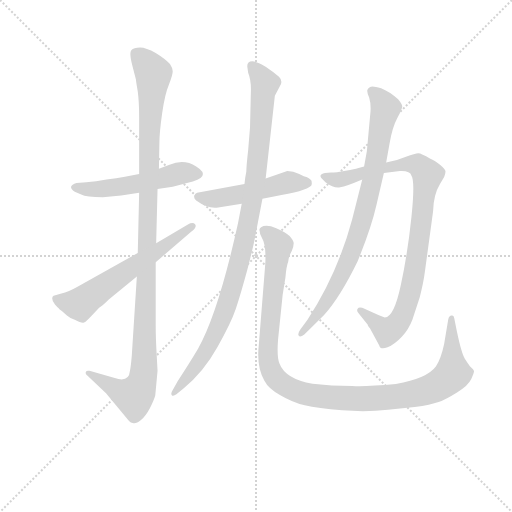
t = 0.00 s
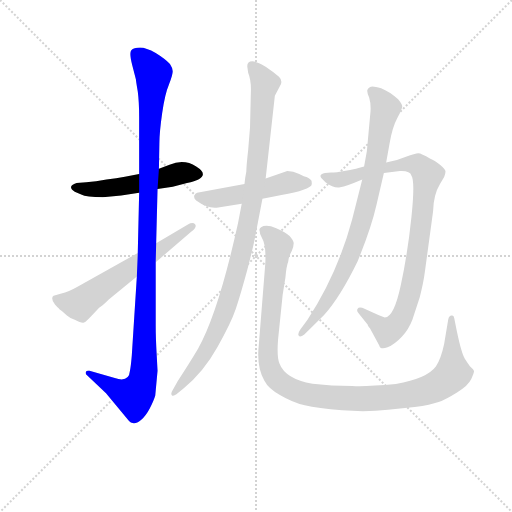
t = 1.53 s
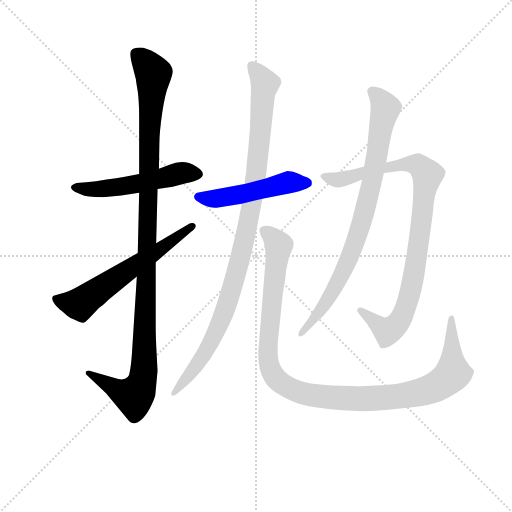
t = 3.06 s
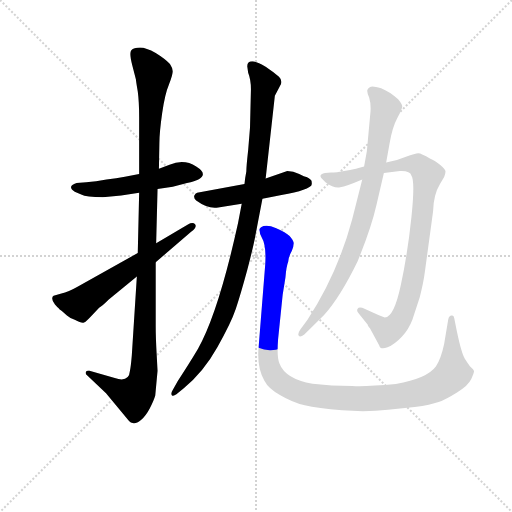
t = 4.59 s
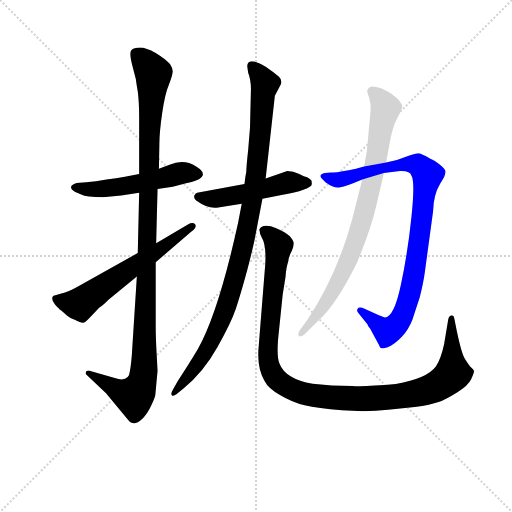
t = 6.12 s
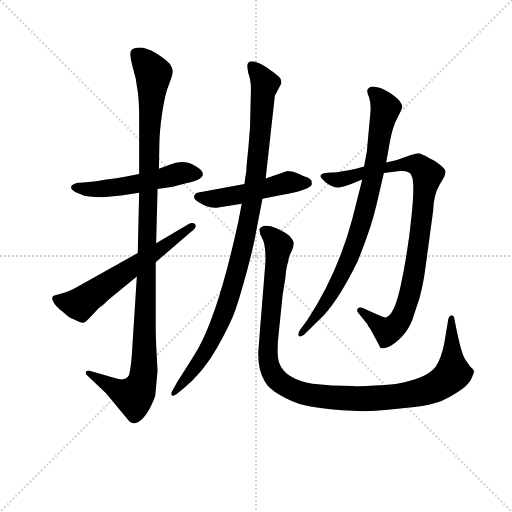
t = 7.65 s

The animated SVG that drew these frames (rendered in a browser with its animation timeline set to each time). Animation: 8 CSS @keyframes rules; one cycle of 7.65 s.

<svg version="1.1" viewBox="0 0 1024 1024" xmlns="http://www.w3.org/2000/svg">
  <g stroke="lightgray" stroke-dasharray="1,1" stroke-width="1" transform="scale(4, 4)">
    <line x1="0" y1="0" x2="256" y2="256"></line>
    <line x1="256" y1="0" x2="0" y2="256"></line>
    <line x1="128" y1="0" x2="128" y2="256"></line>
    <line x1="0" y1="128" x2="256" y2="128"></line>
  </g>
<g transform="scale(0.92, -0.92) translate(60, -900)">
   <style type="text/css">
    @keyframes keyframes0 {
      from {
       stroke: blue;
       stroke-dashoffset: 521;
       stroke-width: 128;
       }
       63% {
       animation-timing-function: step-end;
       stroke: blue;
       stroke-dashoffset: 0;
       stroke-width: 128;
       }
       to {
       stroke: black;
       stroke-width: 1024;
       }
       }
       #make-me-a-hanzi-animation-0 {
         animation: keyframes0 0.673991s both;
         animation-delay: 0.000000s;
         animation-timing-function: linear;
       }
    @keyframes keyframes1 {
      from {
       stroke: blue;
       stroke-dashoffset: 1132;
       stroke-width: 128;
       }
       79% {
       animation-timing-function: step-end;
       stroke: blue;
       stroke-dashoffset: 0;
       stroke-width: 128;
       }
       to {
       stroke: black;
       stroke-width: 1024;
       }
       }
       #make-me-a-hanzi-animation-1 {
         animation: keyframes1 1.171224s both;
         animation-delay: 0.673991s;
         animation-timing-function: linear;
       }
    @keyframes keyframes2 {
      from {
       stroke: blue;
       stroke-dashoffset: 606;
       stroke-width: 128;
       }
       66% {
       animation-timing-function: step-end;
       stroke: blue;
       stroke-dashoffset: 0;
       stroke-width: 128;
       }
       to {
       stroke: black;
       stroke-width: 1024;
       }
       }
       #make-me-a-hanzi-animation-2 {
         animation: keyframes2 0.743164s both;
         animation-delay: 1.845215s;
         animation-timing-function: linear;
       }
    @keyframes keyframes3 {
      from {
       stroke: blue;
       stroke-dashoffset: 497;
       stroke-width: 128;
       }
       62% {
       animation-timing-function: step-end;
       stroke: blue;
       stroke-dashoffset: 0;
       stroke-width: 128;
       }
       to {
       stroke: black;
       stroke-width: 1024;
       }
       }
       #make-me-a-hanzi-animation-3 {
         animation: keyframes3 0.654460s both;
         animation-delay: 2.588379s;
         animation-timing-function: linear;
       }
    @keyframes keyframes4 {
      from {
       stroke: blue;
       stroke-dashoffset: 1014;
       stroke-width: 128;
       }
       77% {
       animation-timing-function: step-end;
       stroke: blue;
       stroke-dashoffset: 0;
       stroke-width: 128;
       }
       to {
       stroke: black;
       stroke-width: 1024;
       }
       }
       #make-me-a-hanzi-animation-4 {
         animation: keyframes4 1.075195s both;
         animation-delay: 3.242839s;
         animation-timing-function: linear;
       }
    @keyframes keyframes5 {
      from {
       stroke: blue;
       stroke-dashoffset: 1121;
       stroke-width: 128;
       }
       78% {
       animation-timing-function: step-end;
       stroke: blue;
       stroke-dashoffset: 0;
       stroke-width: 128;
       }
       to {
       stroke: black;
       stroke-width: 1024;
       }
       }
       #make-me-a-hanzi-animation-5 {
         animation: keyframes5 1.162272s both;
         animation-delay: 4.318034s;
         animation-timing-function: linear;
       }
    @keyframes keyframes6 {
      from {
       stroke: blue;
       stroke-dashoffset: 923;
       stroke-width: 128;
       }
       75% {
       animation-timing-function: step-end;
       stroke: blue;
       stroke-dashoffset: 0;
       stroke-width: 128;
       }
       to {
       stroke: black;
       stroke-width: 1024;
       }
       }
       #make-me-a-hanzi-animation-6 {
         animation: keyframes6 1.001139s both;
         animation-delay: 5.480306s;
         animation-timing-function: linear;
       }
    @keyframes keyframes7 {
      from {
       stroke: blue;
       stroke-dashoffset: 834;
       stroke-width: 128;
       }
       73% {
       animation-timing-function: step-end;
       stroke: blue;
       stroke-dashoffset: 0;
       stroke-width: 128;
       }
       to {
       stroke: black;
       stroke-width: 1024;
       }
       }
       #make-me-a-hanzi-animation-7 {
         animation: keyframes7 0.928711s both;
         animation-delay: 6.481445s;
         animation-timing-function: linear;
       }
</style>
<path d="M 282.5 489.0 L 315.5 494.0 L 346.5 502.0 Q 403.5 515.0 366.5 538.0 Q 340.5 555.0 308.5 542.0 L 285.5 533.0 L 242.5 522.0 L 211.5 516.0 Q 193.5 512.0 171.5 510.0 Q 148.5 505.0 127.5 504.0 L 106.5 502.0 Q 84.5 495.0 102.5 483.0 L 116.5 477.0 Q 127.5 471.0 163.5 471.0 L 203.5 475.0 L 242.5 481.0 L 282.5 489.0 Z" fill="lightgray"></path> 
<path d="M 282.5 94.0 L 280.5 131.0 Q 278.5 167.0 278.5 192.0 L 278.5 330.0 L 279.5 371.0 L 282.5 489.0 L 285.5 533.0 L 286.5 589.0 Q 286.5 612.0 292.5 654.0 Q 298.5 696.0 307.5 717.0 Q 315.5 737.0 315.5 745.0 Q 315.5 752.0 309.5 761.0 Q 299.5 772.0 278.5 785.0 Q 257.5 797.0 244.5 797.0 Q 230.5 797.0 225.5 791.0 Q 220.5 785.0 227.5 758.0 L 235.5 727.0 Q 235.5 724.0 239.5 701.0 Q 242.5 678.0 242.5 645.0 L 242.5 522.0 L 242.5 481.0 L 239.5 350.0 L 237.5 299.0 L 226.5 127.0 Q 224.5 103.0 222.5 94.0 Q 220.5 68.0 189.5 78.0 L 134.5 94.0 Q 127.5 95.0 126.5 91.0 Q 124.5 87.0 131.5 82.0 L 170.5 45.0 L 220.5 -15.0 Q 223.5 -19.0 230.5 -20.0 Q 236.5 -21.0 246.5 -13.0 Q 256.5 -5.0 265.5 12.0 Q 274.5 29.0 277.5 40.0 L 282.5 94.0 Z" fill="lightgray"></path> 
<path d="M 278.5 330.0 L 355.5 396.0 Q 368.5 406.0 364.5 412.0 Q 359.5 418.0 348.5 412.0 L 279.5 371.0 L 239.5 350.0 L 109.5 277.0 Q 88.5 265.0 73.5 262.0 L 56.5 257.0 Q 53.5 256.0 53.5 251.0 Q 53.5 245.0 59.5 238.0 Q 65.5 231.0 67.5 230.0 Q 68.5 228.0 74.5 224.0 L 85.5 214.0 Q 90.5 209.0 102.5 205.0 Q 117.5 197.0 122.5 199.0 Q 127.5 201.0 135.5 210.0 L 155.5 231.0 Q 162.5 235.0 176.5 249.0 L 237.5 299.0 L 278.5 330.0 Z" fill="lightgray"></path> 
<path d="M 471.5 500.0 L 368.5 481.0 Q 364.5 480.0 362.5 475.0 Q 360.5 470.0 366.5 464.0 Q 392.5 445.0 414.5 449.0 L 465.5 457.0 L 510.5 468.0 L 535.5 473.0 Q 604.5 484.0 616.5 496.0 Q 618.5 501.0 617.5 504.0 Q 618.5 509.0 606.5 515.0 Q 602.5 516.0 590.5 522.0 Q 577.5 528.0 564.5 528.0 L 517.5 512.0 L 471.5 500.0 Z" fill="lightgray"></path> 
<path d="M 485.5 706.0 L 483.5 623.0 L 479.5 574.0 Q 475.5 538.0 475.5 527.0 Q 472.5 512.0 471.5 500.0 L 465.5 457.0 L 457.5 415.0 Q 414.5 220.0 370.5 142.0 Q 351.5 110.0 326.5 72.0 L 315.5 52.0 Q 310.5 44.0 313.5 41.0 Q 316.5 38.0 323.5 43.0 L 339.5 56.0 Q 382.5 91.0 412.5 145.0 Q 442.5 198.0 452.5 228.0 Q 462.5 258.0 477.5 313.0 Q 491.5 367.0 494.5 384.0 L 510.5 468.0 L 517.5 512.0 L 537.5 692.0 L 547.5 711.0 Q 556.5 723.0 546.5 733.0 Q 535.5 743.0 517.5 755.0 Q 498.5 766.0 488.5 767.0 Q 477.5 767.0 477.5 756.0 L 479.5 742.0 Q 485.5 727.0 485.5 706.0 Z" fill="lightgray"></path> 
<path d="M 516.5 324.0 L 502.5 149.0 Q 497.5 103.0 514.5 73.0 Q 523.5 55.0 549.5 41.0 Q 574.5 26.0 602.5 19.0 Q 630.5 12.0 683.5 8.0 Q 735.5 4.0 783.5 9.0 L 841.5 15.0 Q 876.5 20.0 893.5 26.0 Q 909.5 32.0 933.5 47.0 Q 957.5 61.0 964.5 76.0 Q 970.5 90.0 970.5 93.0 Q 970.5 96.0 961.5 104.0 Q 957.5 109.0 950.5 120.0 Q 943.5 131.0 933.5 178.0 L 927.5 208.0 Q 926.5 216.0 921.5 214.0 Q 916.5 214.0 914.5 206.0 L 905.5 152.0 Q 898.5 119.0 887.5 103.0 Q 868.5 77.0 800.5 65.0 Q 732.5 59.0 705.5 61.0 Q 660.5 61.0 619.5 66.0 Q 560.5 76.0 547.5 110.0 Q 541.5 124.0 544.5 162.0 L 554.5 259.0 L 560.5 297.0 Q 562.5 321.0 566.5 331.0 Q 566.5 340.0 574.5 355.0 Q 578.5 365.0 578.5 372.0 Q 577.5 378.0 569.5 387.0 Q 561.5 395.0 540.5 404.0 Q 518.5 413.0 507.5 406.0 Q 502.5 402.0 504.5 398.0 Q 504.5 392.0 508.5 385.0 Q 519.5 367.0 516.5 324.0 Z" fill="lightgray"></path> 
<path d="M 774.5 524.0 L 809.5 528.0 Q 831.5 529.0 834.5 518.0 Q 842.5 506.0 834.5 429.0 Q 826.5 351.0 811.5 281.0 Q 796.5 210.0 776.5 210.0 Q 766.5 213.0 762.5 215.0 L 727.5 231.0 Q 719.5 233.0 717.5 229.0 Q 714.5 225.0 719.5 219.0 L 739.5 194.0 Q 738.5 193.0 744.5 186.0 L 764.5 149.0 Q 766.5 139.0 782.5 145.0 Q 797.5 151.0 813.5 168.0 Q 828.5 184.0 836.5 205.0 L 852.5 254.0 Q 860.5 285.0 863.5 308.0 L 881.5 441.0 Q 882.5 477.0 896.5 500.0 L 905.5 515.0 Q 908.5 522.0 908.5 527.0 Q 908.5 532.0 896.5 542.0 Q 884.5 552.0 875.5 555.0 Q 855.5 567.0 849.5 567.0 Q 842.5 567.0 822.5 559.0 Q 802.5 550.0 779.5 547.0 L 731.5 538.0 L 717.5 534.0 Q 712.5 532.0 691.5 529.0 Q 670.5 525.0 659.5 525.0 L 646.5 524.0 Q 632.5 521.0 638.5 513.0 L 647.5 504.0 Q 666.5 490.0 679.5 493.0 Q 692.5 495.0 727.5 510.0 L 774.5 524.0 Z" fill="lightgray"></path> 
<path d="M 727.5 510.0 L 705.5 423.0 Q 673.5 304.0 608.5 205.0 L 592.5 183.0 Q 586.5 174.0 589.5 170.0 Q 592.5 166.0 601.5 173.0 L 644.5 215.0 Q 679.5 254.0 717.5 332.0 Q 747.5 406.0 758.5 455.0 L 774.5 524.0 L 779.5 547.0 L 786.5 586.0 Q 792.5 623.0 803.5 643.0 Q 813.5 662.0 814.5 668.0 Q 814.5 673.0 805.5 684.0 Q 786.5 701.0 768.5 708.0 Q 749.5 714.0 744.5 711.0 Q 738.5 707.0 738.5 704.0 Q 737.5 700.0 742.5 688.0 Q 746.5 675.0 745.5 658.0 L 737.5 571.0 L 731.5 538.0 L 727.5 510.0 Z" fill="lightgray"></path> 
      <clipPath id="make-me-a-hanzi-clip-0">
      <path d="M 282.5 489.0 L 315.5 494.0 L 346.5 502.0 Q 403.5 515.0 366.5 538.0 Q 340.5 555.0 308.5 542.0 L 285.5 533.0 L 242.5 522.0 L 211.5 516.0 Q 193.5 512.0 171.5 510.0 Q 148.5 505.0 127.5 504.0 L 106.5 502.0 Q 84.5 495.0 102.5 483.0 L 116.5 477.0 Q 127.5 471.0 163.5 471.0 L 203.5 475.0 L 242.5 481.0 L 282.5 489.0 Z" fill="lightgray"></path>
      </clipPath>
      <path clip-path="url(#make-me-a-hanzi-clip-0)" d="M 104.5 493.0 L 194.5 493.0 L 332.5 524.0 L 366.5 524.0 " fill="none" id="make-me-a-hanzi-animation-0" stroke-dasharray="393 786" stroke-linecap="round"></path>

      <clipPath id="make-me-a-hanzi-clip-1">
      <path d="M 282.5 94.0 L 280.5 131.0 Q 278.5 167.0 278.5 192.0 L 278.5 330.0 L 279.5 371.0 L 282.5 489.0 L 285.5 533.0 L 286.5 589.0 Q 286.5 612.0 292.5 654.0 Q 298.5 696.0 307.5 717.0 Q 315.5 737.0 315.5 745.0 Q 315.5 752.0 309.5 761.0 Q 299.5 772.0 278.5 785.0 Q 257.5 797.0 244.5 797.0 Q 230.5 797.0 225.5 791.0 Q 220.5 785.0 227.5 758.0 L 235.5 727.0 Q 235.5 724.0 239.5 701.0 Q 242.5 678.0 242.5 645.0 L 242.5 522.0 L 242.5 481.0 L 239.5 350.0 L 237.5 299.0 L 226.5 127.0 Q 224.5 103.0 222.5 94.0 Q 220.5 68.0 189.5 78.0 L 134.5 94.0 Q 127.5 95.0 126.5 91.0 Q 124.5 87.0 131.5 82.0 L 170.5 45.0 L 220.5 -15.0 Q 223.5 -19.0 230.5 -20.0 Q 236.5 -21.0 246.5 -13.0 Q 256.5 -5.0 265.5 12.0 Q 274.5 29.0 277.5 40.0 L 282.5 94.0 Z" fill="lightgray"></path>
      </clipPath>
      <path clip-path="url(#make-me-a-hanzi-clip-1)" d="M 234.5 785.0 L 273.5 738.0 L 263.5 591.0 L 252.5 90.0 L 246.5 63.0 L 231.5 40.0 L 207.5 45.0 L 132.5 88.0 " fill="none" id="make-me-a-hanzi-animation-1" stroke-dasharray="1004 2008" stroke-linecap="round"></path>

      <clipPath id="make-me-a-hanzi-clip-2">
      <path d="M 278.5 330.0 L 355.5 396.0 Q 368.5 406.0 364.5 412.0 Q 359.5 418.0 348.5 412.0 L 279.5 371.0 L 239.5 350.0 L 109.5 277.0 Q 88.5 265.0 73.5 262.0 L 56.5 257.0 Q 53.5 256.0 53.5 251.0 Q 53.5 245.0 59.5 238.0 Q 65.5 231.0 67.5 230.0 Q 68.5 228.0 74.5 224.0 L 85.5 214.0 Q 90.5 209.0 102.5 205.0 Q 117.5 197.0 122.5 199.0 Q 127.5 201.0 135.5 210.0 L 155.5 231.0 Q 162.5 235.0 176.5 249.0 L 237.5 299.0 L 278.5 330.0 Z" fill="lightgray"></path>
      </clipPath>
      <path clip-path="url(#make-me-a-hanzi-clip-2)" d="M 63.5 250.0 L 114.5 239.0 L 359.5 409.0 " fill="none" id="make-me-a-hanzi-animation-2" stroke-dasharray="478 956" stroke-linecap="round"></path>

      <clipPath id="make-me-a-hanzi-clip-3">
      <path d="M 471.5 500.0 L 368.5 481.0 Q 364.5 480.0 362.5 475.0 Q 360.5 470.0 366.5 464.0 Q 392.5 445.0 414.5 449.0 L 465.5 457.0 L 510.5 468.0 L 535.5 473.0 Q 604.5 484.0 616.5 496.0 Q 618.5 501.0 617.5 504.0 Q 618.5 509.0 606.5 515.0 Q 602.5 516.0 590.5 522.0 Q 577.5 528.0 564.5 528.0 L 517.5 512.0 L 471.5 500.0 Z" fill="lightgray"></path>
      </clipPath>
      <path clip-path="url(#make-me-a-hanzi-clip-3)" d="M 371.5 472.0 L 417.5 469.0 L 566.5 503.0 L 608.5 501.0 " fill="none" id="make-me-a-hanzi-animation-3" stroke-dasharray="369 738" stroke-linecap="round"></path>

      <clipPath id="make-me-a-hanzi-clip-4">
      <path d="M 485.5 706.0 L 483.5 623.0 L 479.5 574.0 Q 475.5 538.0 475.5 527.0 Q 472.5 512.0 471.5 500.0 L 465.5 457.0 L 457.5 415.0 Q 414.5 220.0 370.5 142.0 Q 351.5 110.0 326.5 72.0 L 315.5 52.0 Q 310.5 44.0 313.5 41.0 Q 316.5 38.0 323.5 43.0 L 339.5 56.0 Q 382.5 91.0 412.5 145.0 Q 442.5 198.0 452.5 228.0 Q 462.5 258.0 477.5 313.0 Q 491.5 367.0 494.5 384.0 L 510.5 468.0 L 517.5 512.0 L 537.5 692.0 L 547.5 711.0 Q 556.5 723.0 546.5 733.0 Q 535.5 743.0 517.5 755.0 Q 498.5 766.0 488.5 767.0 Q 477.5 767.0 477.5 756.0 L 479.5 742.0 Q 485.5 727.0 485.5 706.0 Z" fill="lightgray"></path>
      </clipPath>
      <path clip-path="url(#make-me-a-hanzi-clip-4)" d="M 491.5 753.0 L 516.5 718.0 L 495.5 508.0 L 460.5 328.0 L 434.5 240.0 L 402.5 162.0 L 355.5 89.0 L 317.5 46.0 " fill="none" id="make-me-a-hanzi-animation-4" stroke-dasharray="886 1772" stroke-linecap="round"></path>

      <clipPath id="make-me-a-hanzi-clip-5">
      <path d="M 516.5 324.0 L 502.5 149.0 Q 497.5 103.0 514.5 73.0 Q 523.5 55.0 549.5 41.0 Q 574.5 26.0 602.5 19.0 Q 630.5 12.0 683.5 8.0 Q 735.5 4.0 783.5 9.0 L 841.5 15.0 Q 876.5 20.0 893.5 26.0 Q 909.5 32.0 933.5 47.0 Q 957.5 61.0 964.5 76.0 Q 970.5 90.0 970.5 93.0 Q 970.5 96.0 961.5 104.0 Q 957.5 109.0 950.5 120.0 Q 943.5 131.0 933.5 178.0 L 927.5 208.0 Q 926.5 216.0 921.5 214.0 Q 916.5 214.0 914.5 206.0 L 905.5 152.0 Q 898.5 119.0 887.5 103.0 Q 868.5 77.0 800.5 65.0 Q 732.5 59.0 705.5 61.0 Q 660.5 61.0 619.5 66.0 Q 560.5 76.0 547.5 110.0 Q 541.5 124.0 544.5 162.0 L 554.5 259.0 L 560.5 297.0 Q 562.5 321.0 566.5 331.0 Q 566.5 340.0 574.5 355.0 Q 578.5 365.0 578.5 372.0 Q 577.5 378.0 569.5 387.0 Q 561.5 395.0 540.5 404.0 Q 518.5 413.0 507.5 406.0 Q 502.5 402.0 504.5 398.0 Q 504.5 392.0 508.5 385.0 Q 519.5 367.0 516.5 324.0 Z" fill="lightgray"></path>
      </clipPath>
      <path clip-path="url(#make-me-a-hanzi-clip-5)" d="M 514.5 399.0 L 546.5 367.0 L 529.5 235.0 L 525.5 108.0 L 543.5 73.0 L 578.5 52.0 L 623.5 40.0 L 721.5 33.0 L 831.5 42.0 L 886.5 59.0 L 924.5 88.0 L 920.5 207.0 " fill="none" id="make-me-a-hanzi-animation-5" stroke-dasharray="993 1986" stroke-linecap="round"></path>

      <clipPath id="make-me-a-hanzi-clip-6">
      <path d="M 774.5 524.0 L 809.5 528.0 Q 831.5 529.0 834.5 518.0 Q 842.5 506.0 834.5 429.0 Q 826.5 351.0 811.5 281.0 Q 796.5 210.0 776.5 210.0 Q 766.5 213.0 762.5 215.0 L 727.5 231.0 Q 719.5 233.0 717.5 229.0 Q 714.5 225.0 719.5 219.0 L 739.5 194.0 Q 738.5 193.0 744.5 186.0 L 764.5 149.0 Q 766.5 139.0 782.5 145.0 Q 797.5 151.0 813.5 168.0 Q 828.5 184.0 836.5 205.0 L 852.5 254.0 Q 860.5 285.0 863.5 308.0 L 881.5 441.0 Q 882.5 477.0 896.5 500.0 L 905.5 515.0 Q 908.5 522.0 908.5 527.0 Q 908.5 532.0 896.5 542.0 Q 884.5 552.0 875.5 555.0 Q 855.5 567.0 849.5 567.0 Q 842.5 567.0 822.5 559.0 Q 802.5 550.0 779.5 547.0 L 731.5 538.0 L 717.5 534.0 Q 712.5 532.0 691.5 529.0 Q 670.5 525.0 659.5 525.0 L 646.5 524.0 Q 632.5 521.0 638.5 513.0 L 647.5 504.0 Q 666.5 490.0 679.5 493.0 Q 692.5 495.0 727.5 510.0 L 774.5 524.0 Z" fill="lightgray"></path>
      </clipPath>
      <path clip-path="url(#make-me-a-hanzi-clip-6)" d="M 648.5 514.0 L 679.5 510.0 L 775.5 536.0 L 837.5 544.0 L 854.5 537.0 L 869.5 520.0 L 838.5 294.0 L 812.5 208.0 L 798.5 190.0 L 779.5 181.0 L 723.5 225.0 " fill="none" id="make-me-a-hanzi-animation-6" stroke-dasharray="795 1590" stroke-linecap="round"></path>

      <clipPath id="make-me-a-hanzi-clip-7">
      <path d="M 727.5 510.0 L 705.5 423.0 Q 673.5 304.0 608.5 205.0 L 592.5 183.0 Q 586.5 174.0 589.5 170.0 Q 592.5 166.0 601.5 173.0 L 644.5 215.0 Q 679.5 254.0 717.5 332.0 Q 747.5 406.0 758.5 455.0 L 774.5 524.0 L 779.5 547.0 L 786.5 586.0 Q 792.5 623.0 803.5 643.0 Q 813.5 662.0 814.5 668.0 Q 814.5 673.0 805.5 684.0 Q 786.5 701.0 768.5 708.0 Q 749.5 714.0 744.5 711.0 Q 738.5 707.0 738.5 704.0 Q 737.5 700.0 742.5 688.0 Q 746.5 675.0 745.5 658.0 L 737.5 571.0 L 731.5 538.0 L 727.5 510.0 Z" fill="lightgray"></path>
      </clipPath>
      <path clip-path="url(#make-me-a-hanzi-clip-7)" d="M 748.5 702.0 L 778.5 664.0 L 727.5 419.0 L 681.5 300.0 L 645.5 237.0 L 594.5 176.0 " fill="none" id="make-me-a-hanzi-animation-7" stroke-dasharray="706 1412" stroke-linecap="round"></path>

</g>
</svg>
